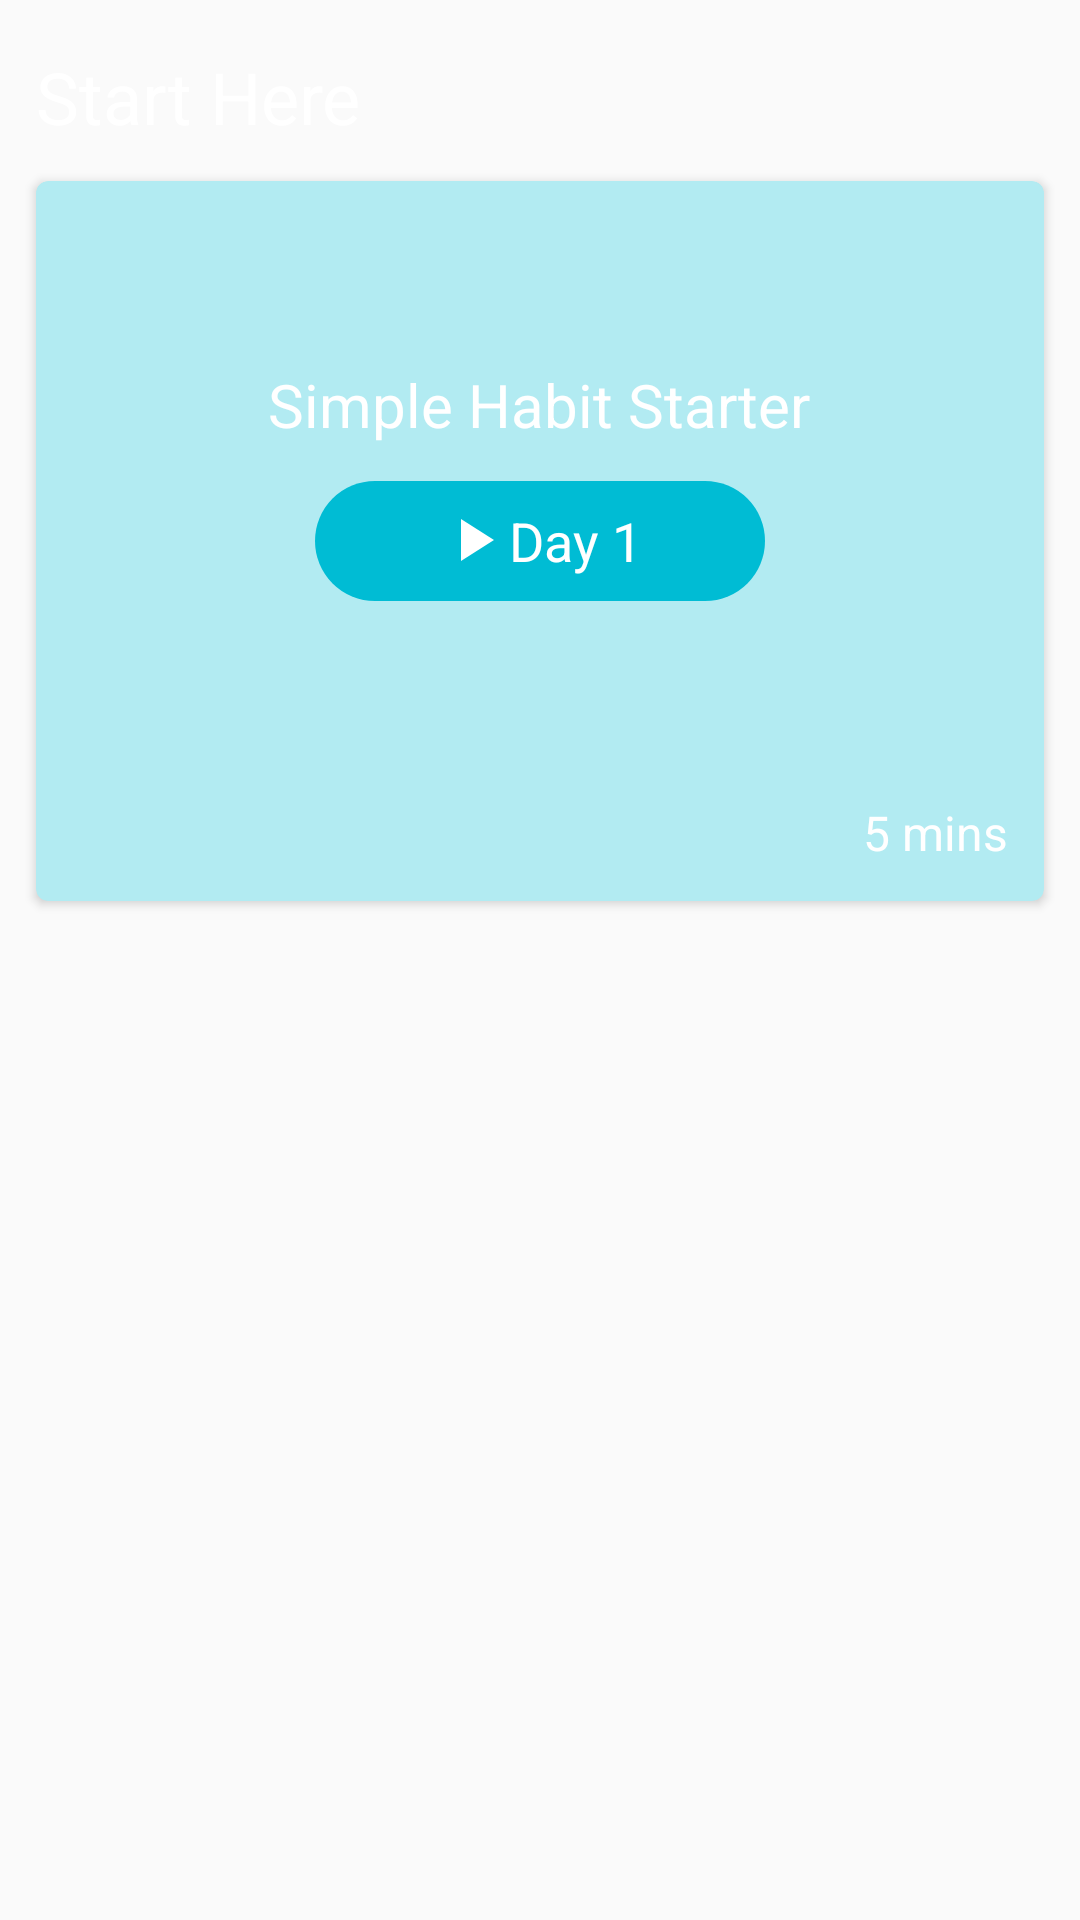

Layout XML and referenced resources for this Android screen:
<!-- AndroidManifest.xml: application theme AppTheme -->
<!-- res/layout/layout_start_here.xml -->
<?xml version="1.0" encoding="utf-8"?>
<RelativeLayout xmlns:android="http://schemas.android.com/apk/res/android"
    android:layout_width="wrap_content"
    android:layout_height="wrap_content"
    android:id="@+id/rl_current"
    xmlns:app="http://schemas.android.com/apk/res-auto">

    <TextView
        android:id="@+id/tv_start_here"
        android:layout_width="wrap_content"
        android:layout_height="wrap_content"
        android:layout_marginLeft="12dp"
        android:layout_marginTop="16dp"
        android:text="Start Here"
        android:textColor="@color/white_full"
        android:textSize="24sp" />

    
        
        
        
        
        
        
        

    <android.support.v7.widget.CardView
        android:id="@+id/cv_simple_habit_starter"
        android:layout_below="@id/tv_start_here"
        android:layout_width="match_parent"
        android:layout_height="240dp"
        android:layout_marginTop="12dp"
        android:layout_alignLeft="@id/tv_start_here"
        android:layout_marginRight="12dp"
        app:cardBackgroundColor="@color/primary_light"
        app:cardCornerRadius="4dp">

        <RelativeLayout
            android:layout_width="match_parent"
            android:layout_height="match_parent">

            <ImageView
                android:id="@+id/iv_add_habit_starter"
                android:layout_width="wrap_content"
                android:layout_height="wrap_content"
                android:layout_alignParentRight="true"
                android:layout_marginRight="4dp"
                android:layout_marginTop="4dp"
                android:src="@drawable/ic_add_white_24dp" />

            <TextView
                android:id="@+id/tv_simple_habit_starter"
                android:layout_width="wrap_content"
                android:layout_height="wrap_content"
                android:layout_above="@id/rl_Day_one"
                android:layout_centerInParent="true"
                android:layout_marginBottom="12dp"
                android:text="Simple Habit Starter"
                android:textColor="@color/white_full"
                android:textSize="20sp" />

            <RelativeLayout
                android:id="@+id/rl_Day_one"
                android:layout_width="150dp"
                android:layout_height="40dp"
                android:layout_centerInParent="true"
                android:background="@drawable/rounded_components"
                android:textAllCaps="false"
                android:textColor="@color/white_full">

                <TextView
                    android:id="@+id/tv_day"
                    android:layout_width="wrap_content"
                    android:layout_height="wrap_content"
                    android:layout_centerInParent="true"
                    android:drawableLeft="@drawable/ic_play_arrow_white_24dp"
                    android:text="Day 1"
                    android:textColor="@color/white_full"
                    android:textSize="18sp" />

            </RelativeLayout>

            <TextView
                android:id="@+id/tv_time_for_habit_starter"
                android:layout_width="wrap_content"
                android:layout_height="wrap_content"
                android:layout_alignParentBottom="true"
                android:layout_alignParentRight="true"
                android:layout_marginBottom="12dp"
                android:layout_marginRight="12dp"
                android:text="5 mins"
                android:textColor="@color/white_full"
                android:textSize="16sp" />

        </RelativeLayout>


    </android.support.v7.widget.CardView>



</RelativeLayout>
<!-- resources referenced by this layout -->
<resources>
  <color name="primary_light">#B2EBF2</color>
  <color name="white_full">#FFFFFF</color>
  <!-- drawable ic_play_arrow_white_24dp (drawable) -->
  <vector xmlns:android="http://schemas.android.com/apk/res/android"
          android:width="24dp"
          android:height="24dp"
          android:viewportWidth="24.0"
          android:viewportHeight="24.0">
      <path
          android:fillColor="@color/white_full"
          android:pathData="M8,5v14l11,-7z"/>
  </vector>
  <!-- drawable rounded_components (drawable) -->
  <?xml version="1.0" encoding="utf-8"?>
  <shape xmlns:android="http://schemas.android.com/apk/res/android">
   <solid
          android:color="@color/accent"
          />
      <corners
          android:bottomRightRadius="100dp"
          android:topLeftRadius="100dp"
          android:topRightRadius="100dp"
          android:bottomLeftRadius="100dp"
          />
  </shape>
  <style name="AppTheme" parent="Theme.AppCompat.Light.DarkActionBar">
          
          <item name="colorPrimary">@color/primary</item>
          <item name="colorPrimaryDark">@color/primary_dark</item>
          <item name="colorAccent">@color/accent</item>
      </style>
  <color name="accent">#00BCD4</color>
  <color name="primary">#607D8B</color>
  <color name="primary_dark">#607D8B</color>
</resources>
